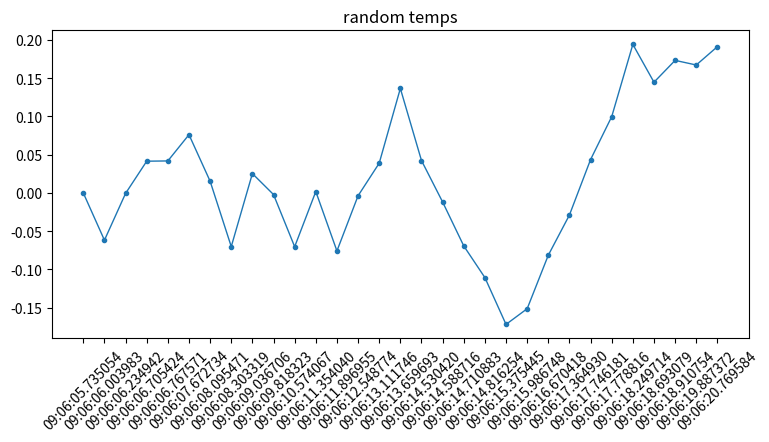

Source code (Python):
import random
import time
from datetime import datetime

import matplotlib.pyplot as plt


def temps(size: int = 31, low: float = -32.0, high: float = 105.0, inc: float = 0.01) -> list[float]:
    """
    generates a list of random temperatures, setting sample size,
    low, high of the bounds, and an increment threshold
    :param size:
    :param low:
    :param high:
    :param inc:
    :return:
    """
    return bounded_rand(size=size, low=low, high=high, threshold=inc, start=0)


def temp_time_series(size: int = 31, low: float = -32.0, high: float = 105.0, inc: float = 0.01) -> list[tuple]:
    """
    same as temps() except this latches a timestamp to each sample
    :param size:
    :param low:
    :param high:
    :param inc:
    :return:
    """
    tmps = temps(size=size, low=low, high=high, inc=0.1)
    tt = []
    for tmp in tmps:
        tt.append((time.time(), tmp))
        # mimics time intervals
        # @todo make this random within a bound
        time.sleep(random.uniform(0.01, 1.0))

    return tt


def bounded_rand(size: int = 31, low: float = -1.0, high: float = 1.0, threshold: float = 0.01, start: float = None,
                 rng: random.Random = None) -> list[float]:
    """
    generate a fixed length list of floats within a range
    where the delta between item value <= threshold
    :param size: number of sample items
    :param low: lower bounds
    :param high: upper bounds
    :param threshold: max delta between values
    :param start: start value between bounds, if not provided select random within range
    :param rng: optional random instance (for reproducibility).
    :return: list of floats
    """
    if size <= 0:
        return []

    if low > high:
        raise ValueError("`low` must be less than `high`")
    if threshold <= 0:
        raise ValueError("threshold must have a value greater than 0")

    r = rng or random
    vals = []

    prev = start if start is not None else r.uniform(low, high)
    prev = max(low, min(high, prev))  # clamping
    vals.append(prev)

    for _ in range(size - 1):
        lo = max(low, prev - threshold)
        hi = min(high, prev + threshold)
        # if lo > hi (can happen if threshold is tiny an we're pinned at bounds), reuse prev value
        if lo > hi:
            nxt = prev
        else:
            nxt = r.uniform(lo, hi)
        vals.append(nxt)
        prev = nxt

    return vals


def main():
    t = temp_time_series()
    X = [datetime.fromtimestamp(x[0]).strftime('%H:%M:%S.%f') for x in t]
    y = [x[1] for x in t]
    print(X)

    # t = temps(size=100, inc=0.1, low=-20.0, high=100.0)
    fig, ax = plt.subplots(figsize=(9, 4))
    ax.plot(X, y, marker='.', linewidth=1)
    plt.xticks(rotation=45)
    plt.title('random temps')
    plt.show()


if __name__ == "__main__":
    main()
